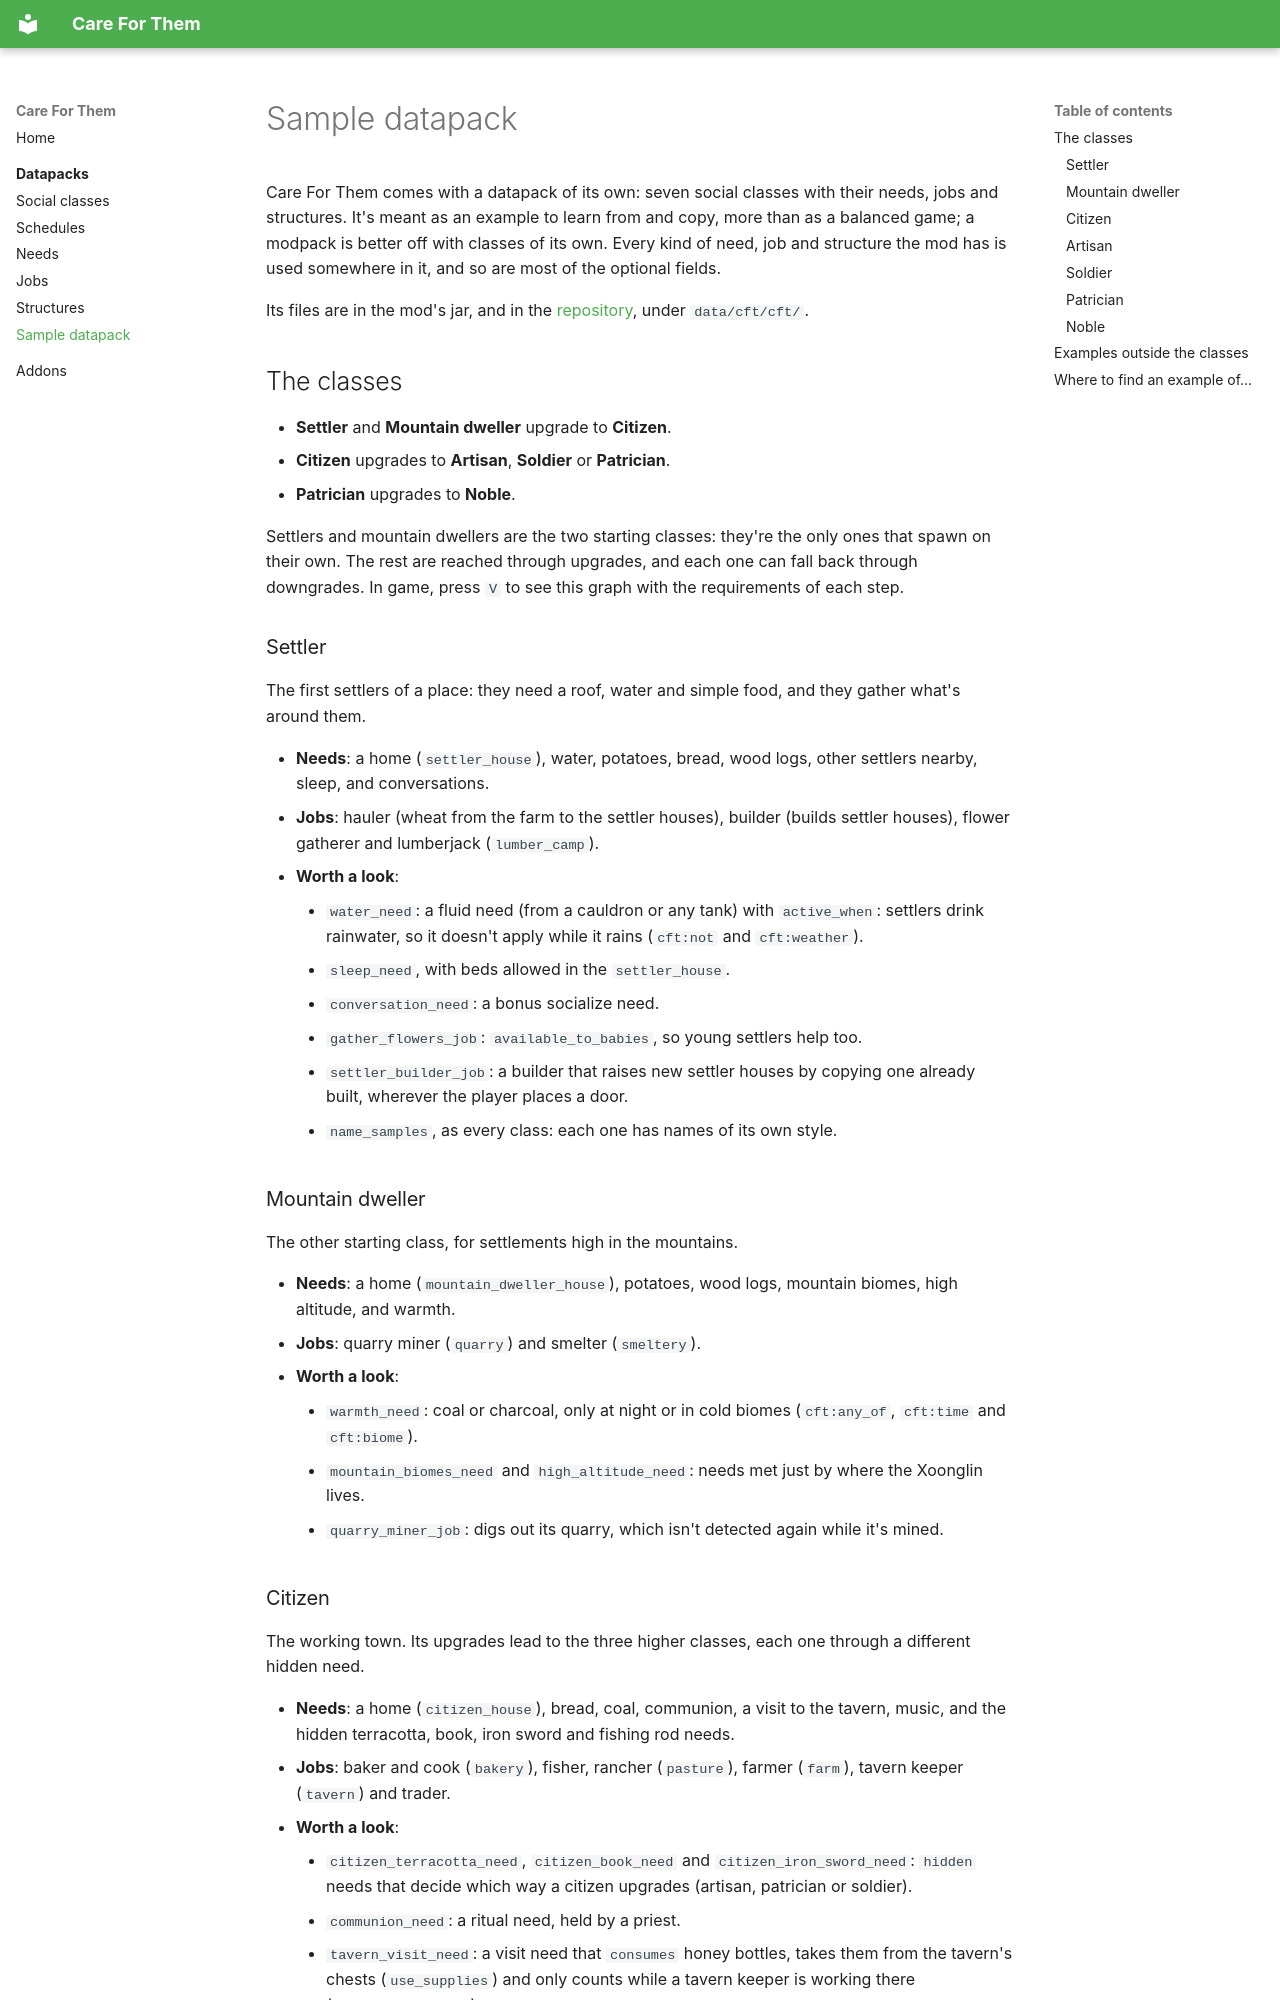

repository: hyperbaton/cft · page: datapacks/sample-datapack/index.html · generator: mkdocs

# Sample datapack

Care For Them comes with a datapack of its own: seven social classes with their needs, jobs and
structures. It's meant as an example to learn from and copy, more than as a balanced game; a
modpack is better off with classes of its own. Every kind of need, job and structure the mod has is
used somewhere in it, and so are most of the optional fields.

Its files are in the mod's jar, and in the
[repository](https://github.com/hyperbaton/cft/tree/1.21.x/src/main/resources/data/cft/cft), under
`data/cft/cft/`.

## The classes

- **Settler** and **Mountain dweller** upgrade to **Citizen**.
- **Citizen** upgrades to **Artisan**, **Soldier** or **Patrician**.
- **Patrician** upgrades to **Noble**.

Settlers and mountain dwellers are the two starting classes: they're the only ones that spawn on
their own. The rest are reached through upgrades, and each one can fall back through downgrades.
In game, press `V` to see this graph with the requirements of each step.

### Settler

The first settlers of a place: they need a roof, water and simple food, and they gather what's
around them.

- **Needs**: a home (`settler_house`), water, potatoes, bread, wood logs, other settlers nearby,
  sleep, and conversations.
- **Jobs**: hauler (wheat from the farm to the settler houses), builder (builds settler houses),
  flower gatherer and lumberjack (`lumber_camp`).
- **Worth a look**:
    - `water_need`: a fluid need (from a cauldron or any tank) with `active_when`: settlers drink
      rainwater, so it doesn't apply while it rains (`cft:not` and `cft:weather`).
    - `sleep_need`, with beds allowed in the `settler_house`.
    - `conversation_need`: a bonus socialize need.
    - `gather_flowers_job`: `available_to_babies`, so young settlers help too.
    - `settler_builder_job`: a builder that raises new settler houses by copying one already
      built, wherever the player places a door.
    - `name_samples`, as every class: each one has names of its own style.

### Mountain dweller

The other starting class, for settlements high in the mountains.

- **Needs**: a home (`mountain_dweller_house`), potatoes, wood logs, mountain biomes, high
  altitude, and warmth.
- **Jobs**: quarry miner (`quarry`) and smelter (`smeltery`).
- **Worth a look**:
    - `warmth_need`: coal or charcoal, only at night or in cold biomes (`cft:any_of`, `cft:time`
      and `cft:biome`).
    - `mountain_biomes_need` and `high_altitude_need`: needs met just by where the Xoonglin lives.
    - `quarry_miner_job`: digs out its quarry, which isn't detected again while it's mined.
